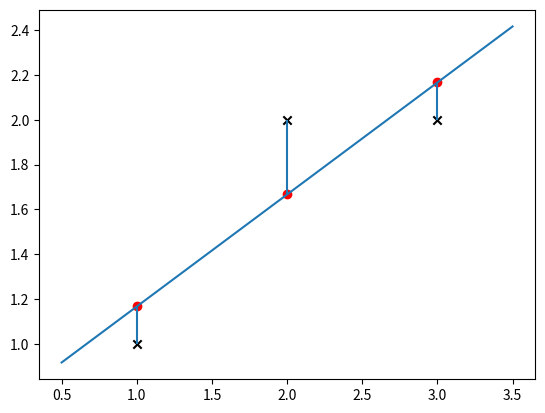

This figure's Python source:
# http://mlwiki.org/index.php/Normal_Equation

import matplotlib.pylab as plt
import numpy as np

class Line:
    def __init__(self, slope, intercept):
        self.slope = slope
        self.intercept = intercept

    def calculate(self, x1):
        x2 = x1 * self.slope + self.intercept
        return x2

A = np.array([[1, 1], [1, 2], [1, 3]])
b = np.array([1, 2, 2])

x0, x1 = np.linalg.solve(A.T.dot(A), A.T.dot(b))
lsq = Line(x1, x0)

# figure
plt.scatter(A[:, 1], b, marker='x', color='black')

points = np.array([0.5, 3.5])
plt.plot(points, lsq.calculate(points))

plt.scatter(A[:, 1], lsq.calculate(A[:, 1]), marker='o', color='red')
plt.vlines(A[:, 1], b, lsq.calculate(A[:, 1]))

plt.show()

x = np.array([[x0], [x1]])
p = A.dot(x).reshape(-1)
e = p - b
print(p.dot(e))